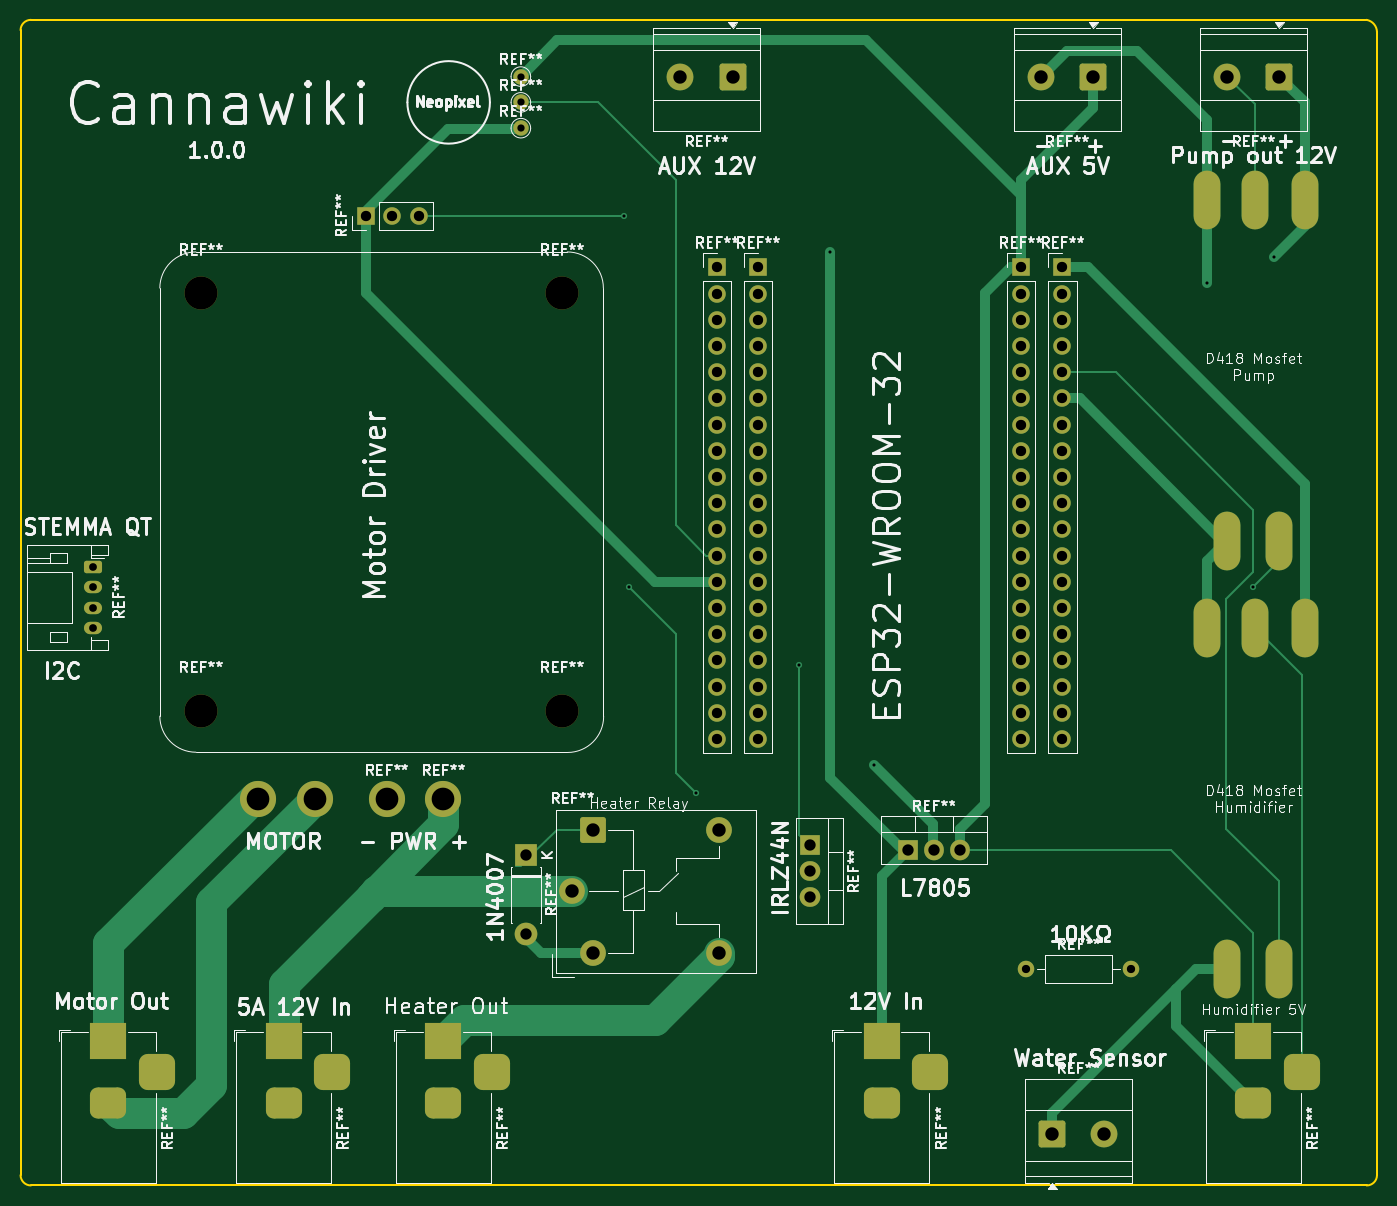
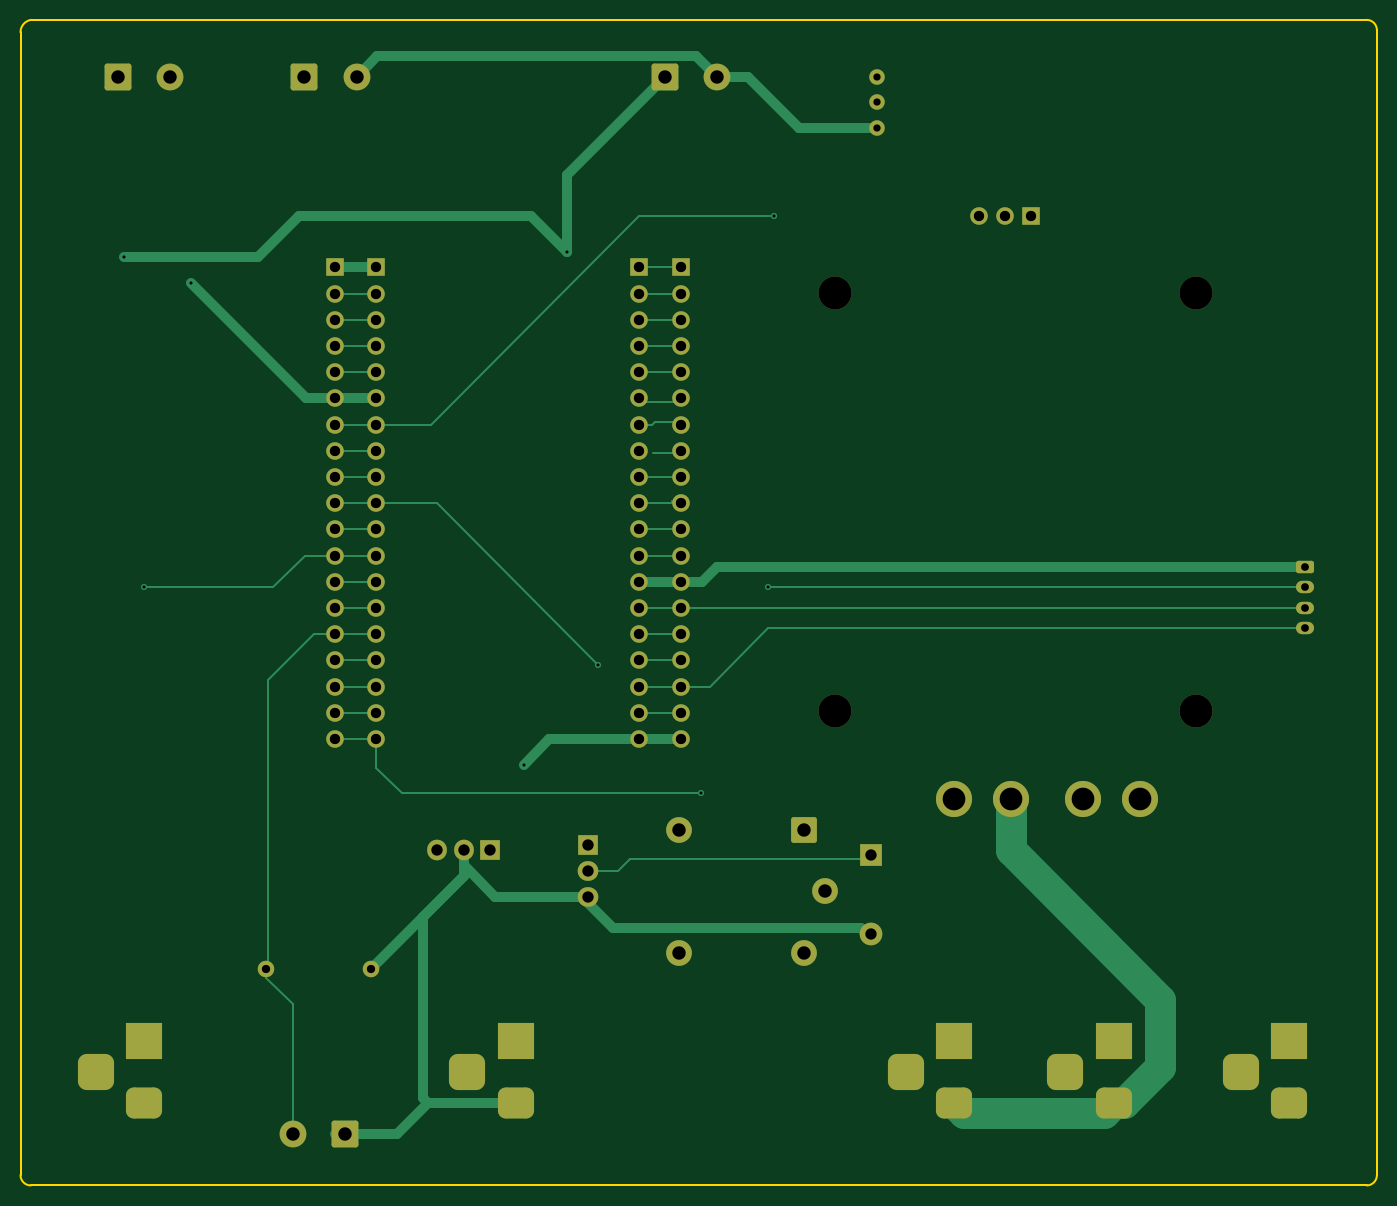
Circuit board: 11 layer files. Board 131.5 x 113.0 mm.
- bottom_copper: main_board-B_Cu.gbr (17961 bytes)
- bottom_mask: main_board-B_Mask.gbr (6573 bytes)
- paste: main_board-B_Paste.gbr (453 bytes)
- bottom_silk: main_board-B_Silkscreen.gbr (454 bytes)
- outline: main_board-Edge_Cuts.gbr (990 bytes)
- top_copper: main_board-F_Cu.gbr (18088 bytes)
- top_mask: main_board-F_Mask.gbr (6923 bytes)
- paste: main_board-F_Paste.gbr (798 bytes)
- top_silk: main_board-F_Silkscreen.gbr (142781 bytes)
- drill: main_board-NPTH.drl (385 bytes)
- drill: main_board-PTH.drl (3109 bytes)

=== bottom_copper: main_board-B_Cu.gbr (17961 bytes, source omitted) ===
=== bottom_mask: main_board-B_Mask.gbr (6573 bytes, source omitted) ===
=== paste: main_board-B_Paste.gbr ===
%TF.GenerationSoftware,KiCad,Pcbnew,9.0.1*%
%TF.CreationDate,2025-05-02T15:54:27+01:00*%
%TF.ProjectId,main_board,6d61696e-5f62-46f6-9172-642e6b696361,rev?*%
%TF.SameCoordinates,Original*%
%TF.FileFunction,Paste,Bot*%
%TF.FilePolarity,Positive*%
%FSLAX46Y46*%
G04 Gerber Fmt 4.6, Leading zero omitted, Abs format (unit mm)*
G04 Created by KiCad (PCBNEW 9.0.1) date 2025-05-02 15:54:27*
%MOMM*%
%LPD*%
G01*
G04 APERTURE LIST*
G04 APERTURE END LIST*
M02*

=== bottom_silk: main_board-B_Silkscreen.gbr ===
%TF.GenerationSoftware,KiCad,Pcbnew,9.0.1*%
%TF.CreationDate,2025-05-02T15:54:27+01:00*%
%TF.ProjectId,main_board,6d61696e-5f62-46f6-9172-642e6b696361,rev?*%
%TF.SameCoordinates,Original*%
%TF.FileFunction,Legend,Bot*%
%TF.FilePolarity,Positive*%
%FSLAX46Y46*%
G04 Gerber Fmt 4.6, Leading zero omitted, Abs format (unit mm)*
G04 Created by KiCad (PCBNEW 9.0.1) date 2025-05-02 15:54:27*
%MOMM*%
%LPD*%
G01*
G04 APERTURE LIST*
G04 APERTURE END LIST*
M02*

=== outline: main_board-Edge_Cuts.gbr ===
%TF.GenerationSoftware,KiCad,Pcbnew,9.0.1*%
%TF.CreationDate,2025-05-02T15:54:27+01:00*%
%TF.ProjectId,main_board,6d61696e-5f62-46f6-9172-642e6b696361,rev?*%
%TF.SameCoordinates,Original*%
%TF.FileFunction,Profile,NP*%
%FSLAX46Y46*%
G04 Gerber Fmt 4.6, Leading zero omitted, Abs format (unit mm)*
G04 Created by KiCad (PCBNEW 9.0.1) date 2025-05-02 15:54:27*
%MOMM*%
%LPD*%
G01*
G04 APERTURE LIST*
%TA.AperFunction,Profile*%
%ADD10C,0.200000*%
%TD*%
G04 APERTURE END LIST*
D10*
X183000000Y-150500000D02*
G75*
G02*
X182000000Y-151500000I-1000000J0D01*
G01*
X181982358Y-38500000D02*
X52500000Y-38500000D01*
X52500000Y-151500000D02*
X182000000Y-151500000D01*
X52500000Y-151500000D02*
G75*
G02*
X51500000Y-150500000I0J1000000D01*
G01*
X183000000Y-150500000D02*
X183000000Y-39707107D01*
X181982362Y-38500000D02*
G75*
G02*
X183000031Y-39707107I-207062J-1207100D01*
G01*
X51500001Y-39500001D02*
G75*
G02*
X52500001Y-38500001I999999J1D01*
G01*
X51500000Y-39500000D02*
X51500000Y-150500000D01*
M02*

=== top_copper: main_board-F_Cu.gbr (18088 bytes, source omitted) ===
=== top_mask: main_board-F_Mask.gbr (6923 bytes, source omitted) ===
=== paste: main_board-F_Paste.gbr ===
%TF.GenerationSoftware,KiCad,Pcbnew,9.0.1*%
%TF.CreationDate,2025-05-02T15:54:27+01:00*%
%TF.ProjectId,main_board,6d61696e-5f62-46f6-9172-642e6b696361,rev?*%
%TF.SameCoordinates,Original*%
%TF.FileFunction,Paste,Top*%
%TF.FilePolarity,Positive*%
%FSLAX46Y46*%
G04 Gerber Fmt 4.6, Leading zero omitted, Abs format (unit mm)*
G04 Created by KiCad (PCBNEW 9.0.1) date 2025-05-02 15:54:27*
%MOMM*%
%LPD*%
G01*
G04 APERTURE LIST*
%ADD10O,2.600000X5.700000*%
G04 APERTURE END LIST*
D10*
%TO.C,REF\u002A\u002A*%
X176000000Y-97500000D03*
X168500000Y-130500000D03*
X171150000Y-97500000D03*
X173500000Y-130500000D03*
X166500000Y-97500000D03*
%TD*%
%TO.C,REF\u002A\u002A*%
X176000000Y-56000000D03*
X168500000Y-89000000D03*
X173500000Y-89000000D03*
X166500000Y-56000000D03*
X171150000Y-56000000D03*
%TD*%
M02*

=== top_silk: main_board-F_Silkscreen.gbr (142781 bytes, source omitted) ===
=== drill: main_board-NPTH.drl ===
M48
; DRILL file {KiCad 9.0.1} date 2025-05-02T15:54:35+0100
; FORMAT={-:-/ absolute / metric / decimal}
; #@! TF.CreationDate,2025-05-02T15:54:35+01:00
; #@! TF.GenerationSoftware,Kicad,Pcbnew,9.0.1
; #@! TF.FileFunction,NonPlated,1,2,NPTH
FMAT,2
METRIC
; #@! TA.AperFunction,NonPlated,NPTH,ComponentDrill
T1C3.200
%
G90
G05
T1
X69.0Y-65.0
X69.0Y-105.5
X104.0Y-65.0
X104.0Y-105.5
M30

=== drill: main_board-PTH.drl ===
M48
; DRILL file {KiCad 9.0.1} date 2025-05-02T15:54:35+0100
; FORMAT={-:-/ absolute / metric / decimal}
; #@! TF.CreationDate,2025-05-02T15:54:35+01:00
; #@! TF.GenerationSoftware,Kicad,Pcbnew,9.0.1
; #@! TF.FileFunction,Plated,1,2,PTH
FMAT,2
METRIC
; #@! TA.AperFunction,Plated,PTH,ViaDrill
T1C0.300
; #@! TA.AperFunction,Plated,PTH,ComponentDrill
T2C0.700
; #@! TA.AperFunction,Plated,PTH,ComponentDrill
T3C0.750
; #@! TA.AperFunction,Plated,PTH,ComponentDrill
T4C0.800
; #@! TA.AperFunction,Plated,PTH,ComponentDrill
T5C1.000
; #@! TA.AperFunction,Plated,PTH,ComponentDrill
T6C1.100
; #@! TA.AperFunction,Plated,PTH,ComponentDrill
T7C1.300
; #@! TA.AperFunction,Plated,PTH,ComponentDrill
T8C2.200
%
G90
G05
T1
X110.0Y-57.5
X110.5Y-93.5
X117.0Y-113.5
X127.0Y-101.0
X130.0Y-61.0
X134.22Y-110.72
X166.5Y-64.0
X171.0Y-93.5
X173.0Y-61.5
T2
X100.0Y-44.0
X100.0Y-46.5
X100.0Y-49.0
T3
X58.5Y-91.5
X58.5Y-93.5
X58.5Y-95.5
X58.5Y-97.5
T4
X149.0Y-130.5
X159.16Y-130.5
T5
X85.0Y-57.5
X87.54Y-57.5
X90.08Y-57.5
X119.0Y-62.5
X119.0Y-65.04
X119.0Y-67.58
X119.0Y-70.12
X119.0Y-72.66
X119.0Y-75.2
X119.0Y-77.74
X119.0Y-80.28
X119.0Y-82.82
X119.0Y-85.36
X119.0Y-87.9
X119.0Y-90.44
X119.0Y-92.98
X119.0Y-95.52
X119.0Y-98.06
X119.0Y-100.6
X119.0Y-103.14
X119.0Y-105.68
X119.0Y-108.22
X123.0Y-62.5
X123.0Y-65.04
X123.0Y-67.58
X123.0Y-70.12
X123.0Y-72.66
X123.0Y-75.2
X123.0Y-77.74
X123.0Y-80.28
X123.0Y-82.82
X123.0Y-85.36
X123.0Y-87.9
X123.0Y-90.44
X123.0Y-92.98
X123.0Y-95.52
X123.0Y-98.06
X123.0Y-100.6
X123.0Y-103.14
X123.0Y-105.68
X123.0Y-108.22
X148.5Y-62.5
X148.5Y-65.04
X148.5Y-67.58
X148.5Y-70.12
X148.5Y-72.66
X148.5Y-75.2
X148.5Y-77.74
X148.5Y-80.28
X148.5Y-82.82
X148.5Y-85.36
X148.5Y-87.9
X148.5Y-90.44
X148.5Y-92.98
X148.5Y-95.52
X148.5Y-98.06
X148.5Y-100.6
X148.5Y-103.14
X148.5Y-105.68
X148.5Y-108.22
X152.5Y-62.5
X152.5Y-65.04
X152.5Y-67.58
X152.5Y-70.12
X152.5Y-72.66
X152.5Y-75.2
X152.5Y-77.74
X152.5Y-80.28
X152.5Y-82.82
X152.5Y-85.36
X152.5Y-87.9
X152.5Y-90.44
X152.5Y-92.98
X152.5Y-95.52
X152.5Y-98.06
X152.5Y-100.6
X152.5Y-103.14
X152.5Y-105.68
X152.5Y-108.22
T6
X100.5Y-119.5
X100.5Y-127.12
X128.0Y-118.5
X128.0Y-121.04
X128.0Y-123.58
X137.5Y-119.0
X140.04Y-119.0
X142.58Y-119.0
T7
X105.0Y-123.0
X107.0Y-117.0
X107.0Y-129.0
X115.465Y-44.0
X119.2Y-117.0
X119.2Y-129.0
X120.545Y-44.0
X150.42Y-44.0
X151.5Y-146.5
X155.5Y-44.0
X156.58Y-146.5
X168.465Y-44.0
X173.545Y-44.0
T8
X74.5Y-114.0
X80.0Y-114.0
X87.0Y-114.0
X92.5Y-114.0
T5
G00X59.0Y-137.5
M15
G01X61.0Y-137.5
M16
G05
G00X59.0Y-143.5
M15
G01X61.0Y-143.5
M16
G05
G00X64.7Y-141.5
M15
G01X64.7Y-139.5
M16
G05
G00X76.0Y-137.5
M15
G01X78.0Y-137.5
M16
G05
G00X76.0Y-143.5
M15
G01X78.0Y-143.5
M16
G05
G00X81.7Y-141.5
M15
G01X81.7Y-139.5
M16
G05
G00X91.5Y-137.5
M15
G01X93.5Y-137.5
M16
G05
G00X91.5Y-143.5
M15
G01X93.5Y-143.5
M16
G05
G00X97.2Y-141.5
M15
G01X97.2Y-139.5
M16
G05
G00X134.0Y-137.5
M15
G01X136.0Y-137.5
M16
G05
G00X134.0Y-143.5
M15
G01X136.0Y-143.5
M16
G05
G00X139.7Y-141.5
M15
G01X139.7Y-139.5
M16
G05
G00X170.0Y-137.5
M15
G01X172.0Y-137.5
M16
G05
G00X170.0Y-143.5
M15
G01X172.0Y-143.5
M16
G05
G00X175.7Y-141.5
M15
G01X175.7Y-139.5
M16
G05
M30

